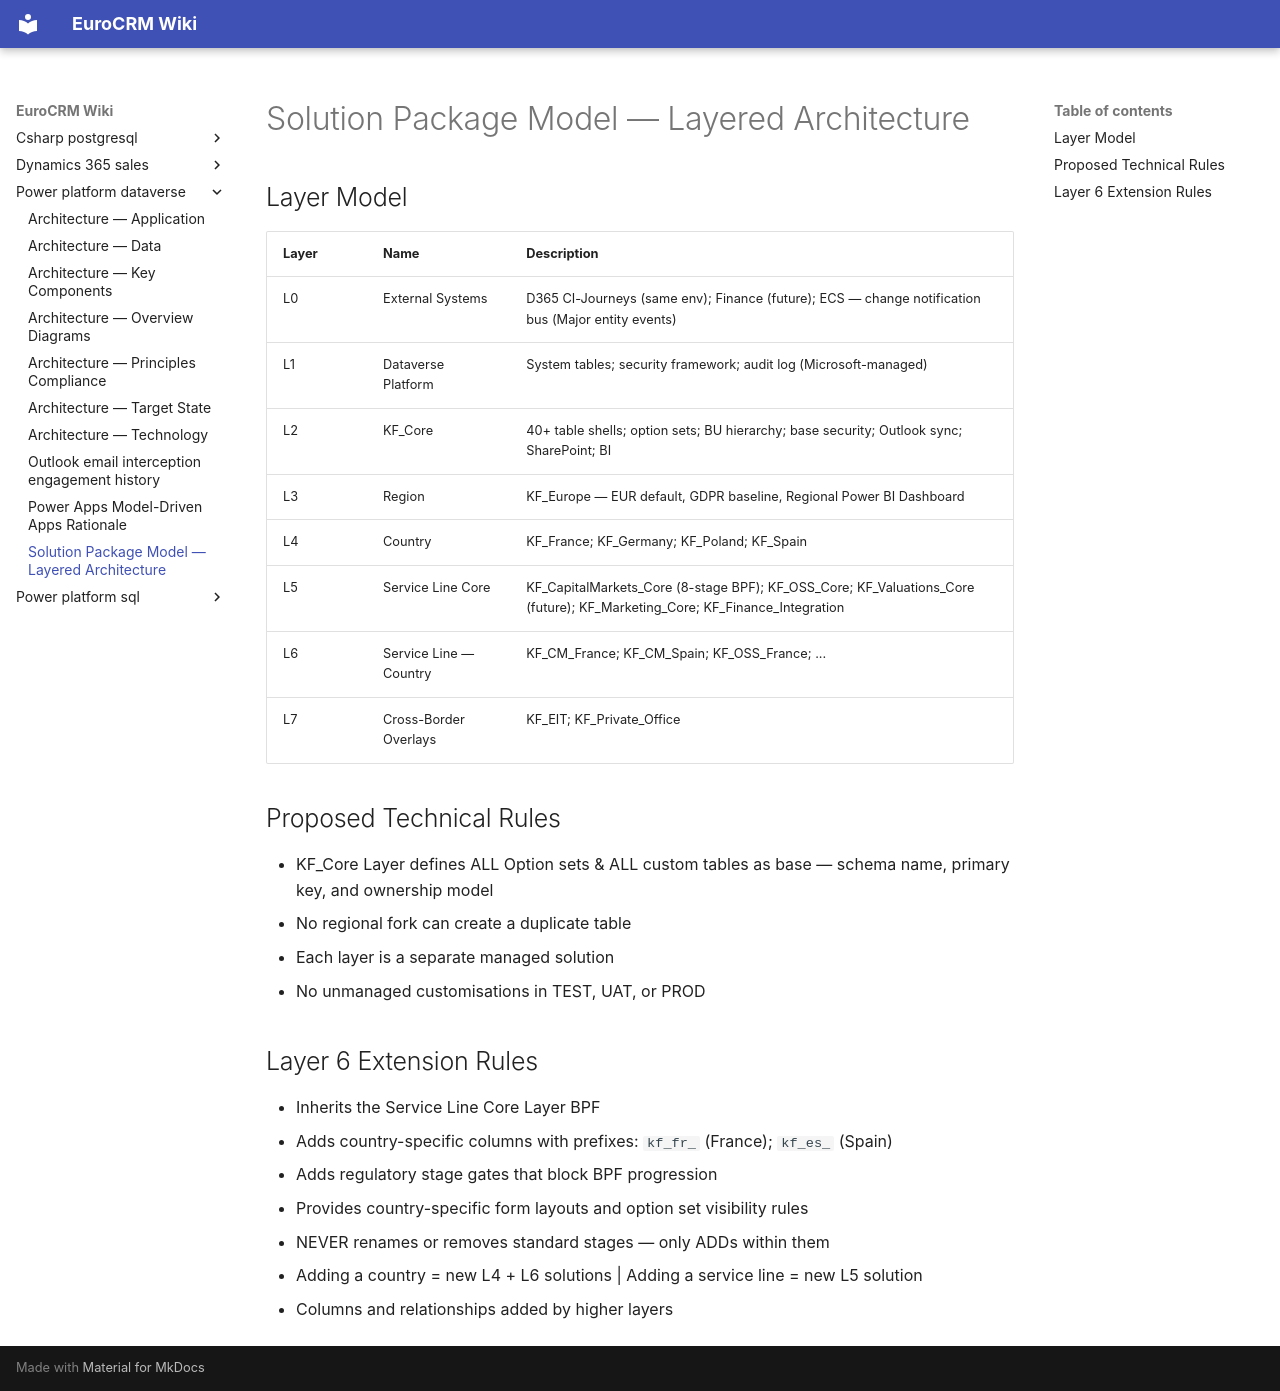

repository: newportg/POC-EuroCRM · page: power-platform-dataverse/solution-package-model/index.html · generator: mkdocs

---
parent:"[[solution-overview]]"
source: European CRM Architecture Review 2.pdf
---

# Solution Package Model — Layered Architecture

## Layer Model

| Layer | Name | Description |
| ----- | ---- | ----------- |
| L0 | External Systems | D365 CI-Journeys (same env); Finance (future); ECS — change notification bus (Major entity events) |
| L1 | Dataverse Platform | System tables; security framework; audit log (Microsoft-managed) |
| L2 | KF_Core | 40+ table shells; option sets; BU hierarchy; base security; Outlook sync; SharePoint; BI |
| L3 | Region | KF_Europe — EUR default, GDPR baseline, Regional Power BI Dashboard |
| L4 | Country | KF_France; KF_Germany; KF_Poland; KF_Spain |
| L5 | Service Line Core | KF_CapitalMarkets_Core (8-stage BPF); KF_OSS_Core; KF_Valuations_Core (future); KF_Marketing_Core; KF_Finance_Integration |
| L6 | Service Line — Country | KF_CM_France; KF_CM_Spain; KF_OSS_France; ... |
| L7 | Cross-Border Overlays | KF_EIT; KF_Private_Office |

## Proposed Technical Rules

- KF_Core Layer defines ALL Option sets & ALL custom tables as base — schema name, primary key, and ownership model
- No regional fork can create a duplicate table
- Each layer is a separate managed solution
- No unmanaged customisations in TEST, UAT, or PROD

## Layer 6 Extension Rules

- Inherits the Service Line Core Layer BPF
- Adds country-specific columns with prefixes: `kf_fr_` (France); `kf_es_` (Spain)
- Adds regulatory stage gates that block BPF progression
- Provides country-specific form layouts and option set visibility rules
- NEVER renames or removes standard stages — only ADDs within them
- Adding a country = new L4 + L6 solutions | Adding a service line = new L5 solution
- Columns and relationships added by higher layers
